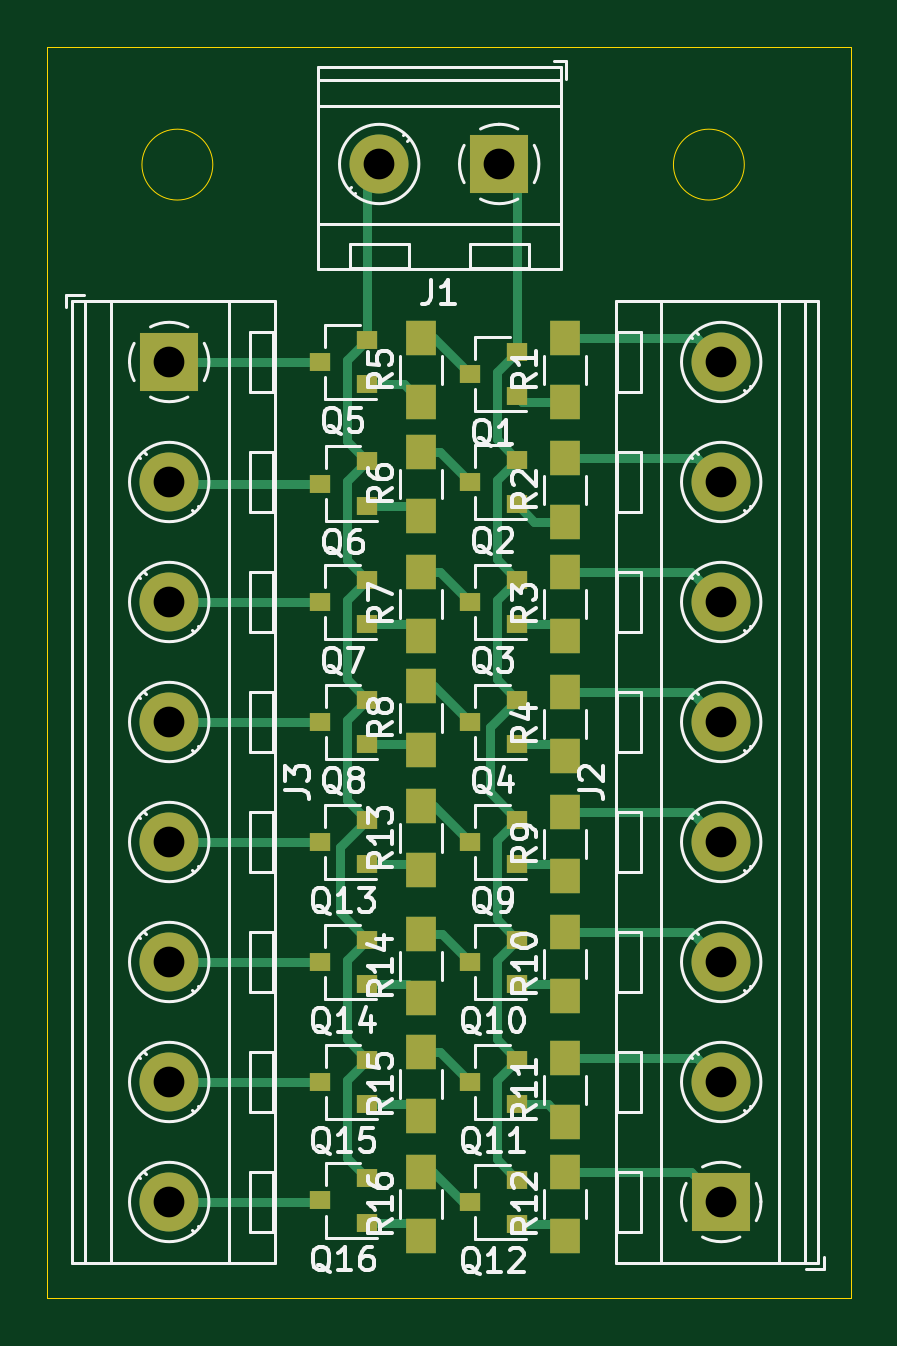
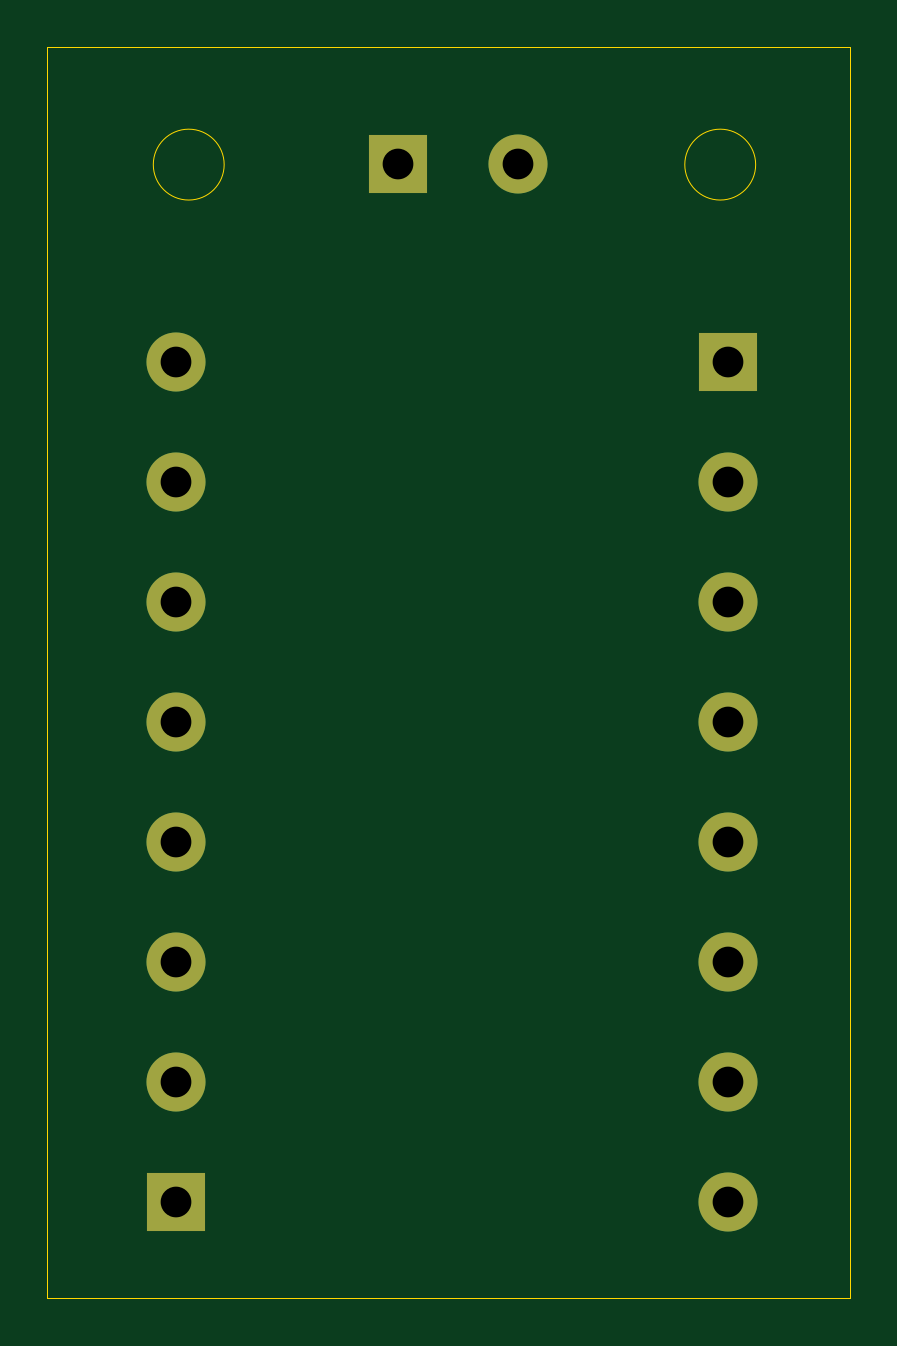
Circuit board: 10 layer files. Board 34.0 x 53.0 mm.
- bottom_copper: npn-to-pnp-B_Cu.gbr (1589 bytes)
- bottom_mask: npn-to-pnp-B_Mask.gbr (1088 bytes)
- paste: npn-to-pnp-B_Paste.gbr (514 bytes)
- bottom_silk: npn-to-pnp-B_SilkS.gbr (515 bytes)
- outline: npn-to-pnp-Edge_Cuts.gbr (853 bytes)
- top_copper: npn-to-pnp-F_Cu.gbr (13206 bytes)
- top_mask: npn-to-pnp-F_Mask.gbr (3672 bytes)
- paste: npn-to-pnp-F_Paste.gbr (3098 bytes)
- top_silk: npn-to-pnp-F_SilkS.gbr (45016 bytes)
- drill: npn-to-pnp.drl (611 bytes)

=== bottom_copper: npn-to-pnp-B_Cu.gbr ===
%TF.GenerationSoftware,KiCad,Pcbnew,6.0.0-unknown-30ec895~86~ubuntu16.04.1*%
%TF.CreationDate,2021-05-25T09:51:37+03:00*%
%TF.ProjectId,npn-to-pnp,6e706e2d-746f-42d7-906e-702e6b696361,rev?*%
%TF.SameCoordinates,Original*%
%TF.FileFunction,Copper,L2,Bot*%
%TF.FilePolarity,Positive*%
%FSLAX46Y46*%
G04 Gerber Fmt 4.6, Leading zero omitted, Abs format (unit mm)*
G04 Created by KiCad (PCBNEW 6.0.0-unknown-30ec895~86~ubuntu16.04.1) date 2021-05-25 09:51:37*
%MOMM*%
%LPD*%
G04 APERTURE LIST*
%TA.AperFunction,ComponentPad*%
%ADD10R,2.500000X2.500000*%
%TD*%
%TA.AperFunction,ComponentPad*%
%ADD11C,2.500000*%
%TD*%
G04 APERTURE END LIST*
D10*
%TO.P,J3,1*%
%TO.N,OUT1*%
X89154000Y-54356000D03*
D11*
%TO.P,J3,2*%
%TO.N,OUT2*%
X89154000Y-59436000D03*
%TO.P,J3,3*%
%TO.N,OUT3*%
X89154000Y-64516000D03*
%TO.P,J3,4*%
%TO.N,OUT4*%
X89154000Y-69596000D03*
%TO.P,J3,5*%
%TO.N,OUT5*%
X89154000Y-74676000D03*
%TO.P,J3,6*%
%TO.N,OUT6*%
X89154000Y-79756000D03*
%TO.P,J3,7*%
%TO.N,OUT7*%
X89154000Y-84836000D03*
%TO.P,J3,8*%
%TO.N,OUT8*%
X89154000Y-89916000D03*
%TD*%
D10*
%TO.P,J2,1*%
%TO.N,IN8*%
X112522000Y-89916000D03*
D11*
%TO.P,J2,2*%
%TO.N,IN7*%
X112522000Y-84836000D03*
%TO.P,J2,3*%
%TO.N,IN6*%
X112522000Y-79756000D03*
%TO.P,J2,4*%
%TO.N,IN5*%
X112522000Y-74676000D03*
%TO.P,J2,5*%
%TO.N,IN4*%
X112522000Y-69596000D03*
%TO.P,J2,6*%
%TO.N,IN3*%
X112522000Y-64516000D03*
%TO.P,J2,7*%
%TO.N,IN2*%
X112522000Y-59436000D03*
%TO.P,J2,8*%
%TO.N,IN1*%
X112522000Y-54356000D03*
%TD*%
D10*
%TO.P,J1,1*%
%TO.N,GND*%
X103124000Y-45974000D03*
D11*
%TO.P,J1,2*%
%TO.N,+24V*%
X98044000Y-45974000D03*
%TD*%
M02*

=== bottom_mask: npn-to-pnp-B_Mask.gbr ===
%TF.GenerationSoftware,KiCad,Pcbnew,6.0.0-unknown-30ec895~86~ubuntu16.04.1*%
%TF.CreationDate,2021-05-25T09:51:37+03:00*%
%TF.ProjectId,npn-to-pnp,6e706e2d-746f-42d7-906e-702e6b696361,rev?*%
%TF.SameCoordinates,Original*%
%TF.FileFunction,Soldermask,Bot*%
%TF.FilePolarity,Negative*%
%FSLAX46Y46*%
G04 Gerber Fmt 4.6, Leading zero omitted, Abs format (unit mm)*
G04 Created by KiCad (PCBNEW 6.0.0-unknown-30ec895~86~ubuntu16.04.1) date 2021-05-25 09:51:37*
%MOMM*%
%LPD*%
G04 APERTURE LIST*
%ADD10R,2.500000X2.500000*%
%ADD11C,2.500000*%
G04 APERTURE END LIST*
D10*
%TO.C,J3*%
X89154000Y-54356000D03*
D11*
X89154000Y-59436000D03*
X89154000Y-64516000D03*
X89154000Y-69596000D03*
X89154000Y-74676000D03*
X89154000Y-79756000D03*
X89154000Y-84836000D03*
X89154000Y-89916000D03*
%TD*%
D10*
%TO.C,J2*%
X112522000Y-89916000D03*
D11*
X112522000Y-84836000D03*
X112522000Y-79756000D03*
X112522000Y-74676000D03*
X112522000Y-69596000D03*
X112522000Y-64516000D03*
X112522000Y-59436000D03*
X112522000Y-54356000D03*
%TD*%
D10*
%TO.C,J1*%
X103124000Y-45974000D03*
D11*
X98044000Y-45974000D03*
%TD*%
M02*

=== paste: npn-to-pnp-B_Paste.gbr ===
%TF.GenerationSoftware,KiCad,Pcbnew,6.0.0-unknown-30ec895~86~ubuntu16.04.1*%
%TF.CreationDate,2021-05-25T09:51:37+03:00*%
%TF.ProjectId,npn-to-pnp,6e706e2d-746f-42d7-906e-702e6b696361,rev?*%
%TF.SameCoordinates,Original*%
%TF.FileFunction,Paste,Bot*%
%TF.FilePolarity,Positive*%
%FSLAX46Y46*%
G04 Gerber Fmt 4.6, Leading zero omitted, Abs format (unit mm)*
G04 Created by KiCad (PCBNEW 6.0.0-unknown-30ec895~86~ubuntu16.04.1) date 2021-05-25 09:51:37*
%MOMM*%
%LPD*%
G04 APERTURE LIST*
G04 APERTURE END LIST*
M02*

=== bottom_silk: npn-to-pnp-B_SilkS.gbr ===
%TF.GenerationSoftware,KiCad,Pcbnew,6.0.0-unknown-30ec895~86~ubuntu16.04.1*%
%TF.CreationDate,2021-05-25T09:51:37+03:00*%
%TF.ProjectId,npn-to-pnp,6e706e2d-746f-42d7-906e-702e6b696361,rev?*%
%TF.SameCoordinates,Original*%
%TF.FileFunction,Legend,Bot*%
%TF.FilePolarity,Positive*%
%FSLAX46Y46*%
G04 Gerber Fmt 4.6, Leading zero omitted, Abs format (unit mm)*
G04 Created by KiCad (PCBNEW 6.0.0-unknown-30ec895~86~ubuntu16.04.1) date 2021-05-25 09:51:37*
%MOMM*%
%LPD*%
G04 APERTURE LIST*
G04 APERTURE END LIST*
M02*

=== outline: npn-to-pnp-Edge_Cuts.gbr ===
%TF.GenerationSoftware,KiCad,Pcbnew,6.0.0-unknown-30ec895~86~ubuntu16.04.1*%
%TF.CreationDate,2021-05-25T09:51:37+03:00*%
%TF.ProjectId,npn-to-pnp,6e706e2d-746f-42d7-906e-702e6b696361,rev?*%
%TF.SameCoordinates,Original*%
%TF.FileFunction,Profile,NP*%
%FSLAX46Y46*%
G04 Gerber Fmt 4.6, Leading zero omitted, Abs format (unit mm)*
G04 Created by KiCad (PCBNEW 6.0.0-unknown-30ec895~86~ubuntu16.04.1) date 2021-05-25 09:51:37*
%MOMM*%
%LPD*%
G04 APERTURE LIST*
%ADD10C,0.050000*%
G04 APERTURE END LIST*
D10*
X91000000Y-46000000D02*
G75*
G03X91000000Y-46000000I-1500000J0D01*
G01*
X113500000Y-46000000D02*
G75*
G03X113500000Y-46000000I-1500000J0D01*
G01*
X84000000Y-41000000D02*
X84000000Y-94000000D01*
X118000000Y-41000000D02*
X84000000Y-41000000D01*
X118000000Y-94000000D02*
X118000000Y-41000000D01*
X84000000Y-94000000D02*
X118000000Y-94000000D01*
M02*

=== top_copper: npn-to-pnp-F_Cu.gbr (13206 bytes, source omitted) ===
=== top_mask: npn-to-pnp-F_Mask.gbr ===
%TF.GenerationSoftware,KiCad,Pcbnew,6.0.0-unknown-30ec895~86~ubuntu16.04.1*%
%TF.CreationDate,2021-05-25T09:51:37+03:00*%
%TF.ProjectId,npn-to-pnp,6e706e2d-746f-42d7-906e-702e6b696361,rev?*%
%TF.SameCoordinates,Original*%
%TF.FileFunction,Soldermask,Top*%
%TF.FilePolarity,Negative*%
%FSLAX46Y46*%
G04 Gerber Fmt 4.6, Leading zero omitted, Abs format (unit mm)*
G04 Created by KiCad (PCBNEW 6.0.0-unknown-30ec895~86~ubuntu16.04.1) date 2021-05-25 09:51:37*
%MOMM*%
%LPD*%
G04 APERTURE LIST*
%ADD10R,1.300000X1.500000*%
%ADD11R,0.900000X0.800000*%
%ADD12R,2.500000X2.500000*%
%ADD13C,2.500000*%
G04 APERTURE END LIST*
D10*
%TO.C,R16*%
X99822000Y-91346000D03*
X99822000Y-88646000D03*
%TD*%
%TO.C,R15*%
X99822000Y-86266000D03*
X99822000Y-83566000D03*
%TD*%
%TO.C,R14*%
X99822000Y-81280000D03*
X99822000Y-78580000D03*
%TD*%
%TO.C,R13*%
X99822000Y-75852000D03*
X99822000Y-73152000D03*
%TD*%
%TO.C,R12*%
X105918000Y-91346000D03*
X105918000Y-88646000D03*
%TD*%
%TO.C,R11*%
X105918000Y-86520000D03*
X105918000Y-83820000D03*
%TD*%
%TO.C,R10*%
X105918000Y-81186000D03*
X105918000Y-78486000D03*
%TD*%
%TO.C,R9*%
X105918000Y-76106000D03*
X105918000Y-73406000D03*
%TD*%
%TO.C,R8*%
X99822000Y-70772000D03*
X99822000Y-68072000D03*
%TD*%
%TO.C,R7*%
X99822000Y-65946000D03*
X99822000Y-63246000D03*
%TD*%
%TO.C,R6*%
X99822000Y-60866000D03*
X99822000Y-58166000D03*
%TD*%
%TO.C,R5*%
X99822000Y-56040000D03*
X99822000Y-53340000D03*
%TD*%
%TO.C,R4*%
X105918000Y-71026000D03*
X105918000Y-68326000D03*
%TD*%
%TO.C,R3*%
X105918000Y-65946000D03*
X105918000Y-63246000D03*
%TD*%
%TO.C,R2*%
X105918000Y-61120000D03*
X105918000Y-58420000D03*
%TD*%
%TO.C,R1*%
X105918000Y-56040000D03*
X105918000Y-53340000D03*
%TD*%
D11*
%TO.C,Q16*%
X97536000Y-90800000D03*
X97536000Y-88900000D03*
X95536000Y-89850000D03*
%TD*%
%TO.C,Q15*%
X97536000Y-85786000D03*
X97536000Y-83886000D03*
X95536000Y-84836000D03*
%TD*%
%TO.C,Q14*%
X97520000Y-80706000D03*
X97520000Y-78806000D03*
X95520000Y-79756000D03*
%TD*%
%TO.C,Q13*%
X97520000Y-75626000D03*
X97520000Y-73726000D03*
X95520000Y-74676000D03*
%TD*%
%TO.C,Q12*%
X103870000Y-90866000D03*
X103870000Y-88966000D03*
X101870000Y-89916000D03*
%TD*%
%TO.C,Q11*%
X103870000Y-85786000D03*
X103870000Y-83886000D03*
X101870000Y-84836000D03*
%TD*%
%TO.C,Q10*%
X103870000Y-80706000D03*
X103870000Y-78806000D03*
X101870000Y-79756000D03*
%TD*%
%TO.C,Q9*%
X103870000Y-75626000D03*
X103870000Y-73726000D03*
X101870000Y-74676000D03*
%TD*%
%TO.C,Q8*%
X97536000Y-70546000D03*
X97536000Y-68646000D03*
X95536000Y-69596000D03*
%TD*%
%TO.C,Q7*%
X97520000Y-65466000D03*
X97520000Y-63566000D03*
X95520000Y-64516000D03*
%TD*%
%TO.C,Q6*%
X97536000Y-60452000D03*
X97536000Y-58552000D03*
X95536000Y-59502000D03*
%TD*%
%TO.C,Q5*%
X97520000Y-55306000D03*
X97520000Y-53406000D03*
X95520000Y-54356000D03*
%TD*%
%TO.C,Q4*%
X103870000Y-70546000D03*
X103870000Y-68646000D03*
X101870000Y-69596000D03*
%TD*%
%TO.C,Q3*%
X103870000Y-65466000D03*
X103870000Y-63566000D03*
X101870000Y-64516000D03*
%TD*%
%TO.C,Q2*%
X103870000Y-60386000D03*
X103870000Y-58486000D03*
X101870000Y-59436000D03*
%TD*%
%TO.C,Q1*%
X103870000Y-55814000D03*
X103870000Y-53914000D03*
X101870000Y-54864000D03*
%TD*%
D12*
%TO.C,J3*%
X89154000Y-54356000D03*
D13*
X89154000Y-59436000D03*
X89154000Y-64516000D03*
X89154000Y-69596000D03*
X89154000Y-74676000D03*
X89154000Y-79756000D03*
X89154000Y-84836000D03*
X89154000Y-89916000D03*
%TD*%
D12*
%TO.C,J2*%
X112522000Y-89916000D03*
D13*
X112522000Y-84836000D03*
X112522000Y-79756000D03*
X112522000Y-74676000D03*
X112522000Y-69596000D03*
X112522000Y-64516000D03*
X112522000Y-59436000D03*
X112522000Y-54356000D03*
%TD*%
D12*
%TO.C,J1*%
X103124000Y-45974000D03*
D13*
X98044000Y-45974000D03*
%TD*%
M02*

=== paste: npn-to-pnp-F_Paste.gbr ===
%TF.GenerationSoftware,KiCad,Pcbnew,6.0.0-unknown-30ec895~86~ubuntu16.04.1*%
%TF.CreationDate,2021-05-25T09:51:37+03:00*%
%TF.ProjectId,npn-to-pnp,6e706e2d-746f-42d7-906e-702e6b696361,rev?*%
%TF.SameCoordinates,Original*%
%TF.FileFunction,Paste,Top*%
%TF.FilePolarity,Positive*%
%FSLAX46Y46*%
G04 Gerber Fmt 4.6, Leading zero omitted, Abs format (unit mm)*
G04 Created by KiCad (PCBNEW 6.0.0-unknown-30ec895~86~ubuntu16.04.1) date 2021-05-25 09:51:37*
%MOMM*%
%LPD*%
G04 APERTURE LIST*
%ADD10R,1.300000X1.500000*%
%ADD11R,0.900000X0.800000*%
G04 APERTURE END LIST*
D10*
%TO.C,R16*%
X99822000Y-91346000D03*
X99822000Y-88646000D03*
%TD*%
%TO.C,R15*%
X99822000Y-86266000D03*
X99822000Y-83566000D03*
%TD*%
%TO.C,R14*%
X99822000Y-81280000D03*
X99822000Y-78580000D03*
%TD*%
%TO.C,R13*%
X99822000Y-75852000D03*
X99822000Y-73152000D03*
%TD*%
%TO.C,R12*%
X105918000Y-91346000D03*
X105918000Y-88646000D03*
%TD*%
%TO.C,R11*%
X105918000Y-86520000D03*
X105918000Y-83820000D03*
%TD*%
%TO.C,R10*%
X105918000Y-81186000D03*
X105918000Y-78486000D03*
%TD*%
%TO.C,R9*%
X105918000Y-76106000D03*
X105918000Y-73406000D03*
%TD*%
%TO.C,R8*%
X99822000Y-70772000D03*
X99822000Y-68072000D03*
%TD*%
%TO.C,R7*%
X99822000Y-65946000D03*
X99822000Y-63246000D03*
%TD*%
%TO.C,R6*%
X99822000Y-60866000D03*
X99822000Y-58166000D03*
%TD*%
%TO.C,R5*%
X99822000Y-56040000D03*
X99822000Y-53340000D03*
%TD*%
%TO.C,R4*%
X105918000Y-71026000D03*
X105918000Y-68326000D03*
%TD*%
%TO.C,R3*%
X105918000Y-65946000D03*
X105918000Y-63246000D03*
%TD*%
%TO.C,R2*%
X105918000Y-61120000D03*
X105918000Y-58420000D03*
%TD*%
%TO.C,R1*%
X105918000Y-56040000D03*
X105918000Y-53340000D03*
%TD*%
D11*
%TO.C,Q16*%
X97536000Y-90800000D03*
X97536000Y-88900000D03*
X95536000Y-89850000D03*
%TD*%
%TO.C,Q15*%
X97536000Y-85786000D03*
X97536000Y-83886000D03*
X95536000Y-84836000D03*
%TD*%
%TO.C,Q14*%
X97520000Y-80706000D03*
X97520000Y-78806000D03*
X95520000Y-79756000D03*
%TD*%
%TO.C,Q13*%
X97520000Y-75626000D03*
X97520000Y-73726000D03*
X95520000Y-74676000D03*
%TD*%
%TO.C,Q12*%
X103870000Y-90866000D03*
X103870000Y-88966000D03*
X101870000Y-89916000D03*
%TD*%
%TO.C,Q11*%
X103870000Y-85786000D03*
X103870000Y-83886000D03*
X101870000Y-84836000D03*
%TD*%
%TO.C,Q10*%
X103870000Y-80706000D03*
X103870000Y-78806000D03*
X101870000Y-79756000D03*
%TD*%
%TO.C,Q9*%
X103870000Y-75626000D03*
X103870000Y-73726000D03*
X101870000Y-74676000D03*
%TD*%
%TO.C,Q8*%
X97536000Y-70546000D03*
X97536000Y-68646000D03*
X95536000Y-69596000D03*
%TD*%
%TO.C,Q7*%
X97520000Y-65466000D03*
X97520000Y-63566000D03*
X95520000Y-64516000D03*
%TD*%
%TO.C,Q6*%
X97536000Y-60452000D03*
X97536000Y-58552000D03*
X95536000Y-59502000D03*
%TD*%
%TO.C,Q5*%
X97520000Y-55306000D03*
X97520000Y-53406000D03*
X95520000Y-54356000D03*
%TD*%
%TO.C,Q4*%
X103870000Y-70546000D03*
X103870000Y-68646000D03*
X101870000Y-69596000D03*
%TD*%
%TO.C,Q3*%
X103870000Y-65466000D03*
X103870000Y-63566000D03*
X101870000Y-64516000D03*
%TD*%
%TO.C,Q2*%
X103870000Y-60386000D03*
X103870000Y-58486000D03*
X101870000Y-59436000D03*
%TD*%
%TO.C,Q1*%
X103870000Y-55814000D03*
X103870000Y-53914000D03*
X101870000Y-54864000D03*
%TD*%
M02*

=== top_silk: npn-to-pnp-F_SilkS.gbr (45016 bytes, source omitted) ===
=== drill: npn-to-pnp.drl ===
M48
; DRILL file {KiCad 6.0.0-unknown-30ec895~86~ubuntu16.04.1} date T 25 mai   2021 09:51:35 EEST
; FORMAT={-:-/ absolute / metric / decimal}
; #@! TF.CreationDate,2021-05-25T09:51:35+03:00
; #@! TF.GenerationSoftware,Kicad,Pcbnew,6.0.0-unknown-30ec895~86~ubuntu16.04.1
FMAT,2
METRIC
T1C1.300
%
G90
G05
T1
X112.522Y-54.356
X112.522Y-59.436
X112.522Y-64.516
X112.522Y-69.596
X112.522Y-74.676
X112.522Y-79.756
X112.522Y-84.836
X112.522Y-89.916
X98.044Y-45.974
X103.124Y-45.974
X89.154Y-54.356
X89.154Y-59.436
X89.154Y-64.516
X89.154Y-69.596
X89.154Y-74.676
X89.154Y-79.756
X89.154Y-84.836
X89.154Y-89.916
T0
M30

